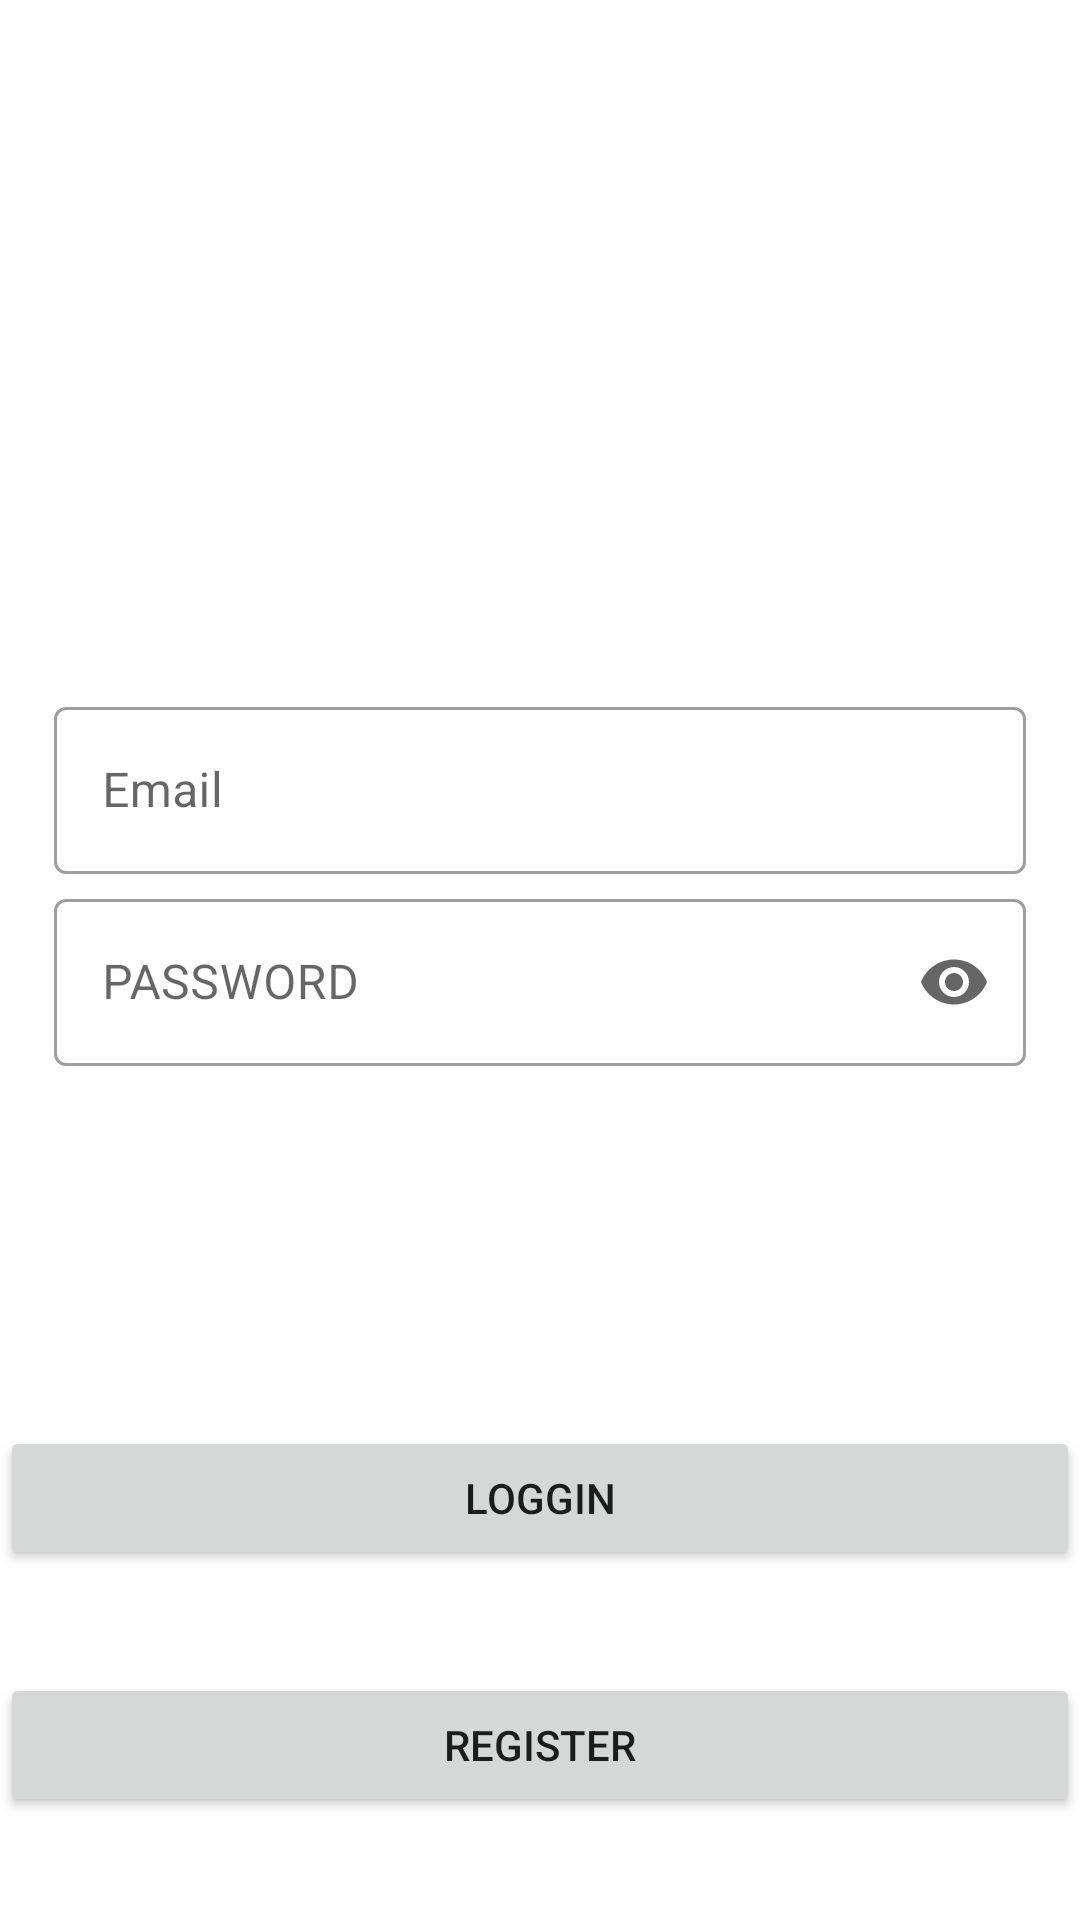

This screen was rendered from an Android layout file. Write that file and the resources it references.
<!-- AndroidManifest.xml: application theme Theme.WaridiHomes -->
<!-- res/layout/activity_simple_l_r_main.xml -->
<?xml version="1.0" encoding="utf-8"?>
<androidx.constraintlayout.widget.ConstraintLayout xmlns:android="http://schemas.android.com/apk/res/android"
    xmlns:app="http://schemas.android.com/apk/res-auto"
    xmlns:tools="http://schemas.android.com/tools"
    android:layout_width="match_parent"
    android:layout_height="match_parent"
    tools:context=".simplelogin_register.MainActivity2">

    <ProgressBar
        android:id="@+id/prgbar"
        android:layout_width="48dp"
        android:layout_height="48dp"
        android:visibility="gone"
        app:layout_constraintBottom_toBottomOf="parent"
        app:layout_constraintEnd_toEndOf="parent"
        app:layout_constraintStart_toStartOf="parent"
        app:layout_constraintTop_toTopOf="parent" />

    <com.google.android.material.textfield.TextInputLayout
        android:id="@+id/txtLay_emailAdd"
        style="@style/Widget.MaterialComponents.TextInputLayout.OutlinedBox"
        android:layout_width="0dp"
        android:layout_height="0dp"
        android:hint="Email"
        app:endIconMode="clear_text"
        app:layout_constraintBottom_toBottomOf="parent"
        app:layout_constraintEnd_toEndOf="parent"
        app:layout_constraintHeight_percent="0.1"
        app:layout_constraintStart_toStartOf="parent"
        app:layout_constraintTop_toTopOf="parent"
        app:layout_constraintVertical_bias="0.4"
        app:layout_constraintWidth_percent="0.9">

        <com.google.android.material.textfield.TextInputEditText
            android:id="@+id/txtInput_email"
            android:layout_width="match_parent"
            android:layout_height="wrap_content"
            android:maxLength="20" />
    </com.google.android.material.textfield.TextInputLayout>

    <com.google.android.material.textfield.TextInputLayout
        android:id="@+id/txtLay_pass_signup"
        style="@style/Widget.MaterialComponents.TextInputLayout.OutlinedBox"
        android:layout_width="0dp"
        android:layout_height="0dp"
        android:hint="PASSWORD"
        app:endIconDrawable="@drawable/ic_lock"
        app:endIconMode="password_toggle"
        app:layout_constraintEnd_toEndOf="parent"
        app:layout_constraintHeight_percent="0.1"
        app:layout_constraintStart_toStartOf="parent"
        app:layout_constraintTop_toBottomOf="@+id/txtLay_emailAdd"
        app:layout_constraintWidth_percent="0.9">

        <com.google.android.material.textfield.TextInputEditText
            android:id="@+id/txt_pass"
            android:layout_width="match_parent"
            android:layout_height="wrap_content"
            android:inputType="textPassword"
            android:maxLength="15" />
    </com.google.android.material.textfield.TextInputLayout>

    <Button
        android:id="@+id/btn_login"
        android:layout_width="0dp"
        android:layout_height="48dp"
        android:layout_marginEnd="@dimen/_2sdp"
        android:text="loggin"
        app:layout_constraintBottom_toBottomOf="parent"
        app:layout_constraintEnd_toEndOf="parent"
        app:layout_constraintHorizontal_bias="0.5"
        app:layout_constraintStart_toStartOf="parent"
        app:layout_constraintTop_toBottomOf="@+id/txtLay_pass_signup" />

    <Button
        android:id="@+id/btnRegister"
        android:layout_width="0dp"
        android:layout_height="48dp"
        android:layout_marginEnd="@dimen/_2sdp"
        android:text="Register"
        app:layout_constraintBottom_toBottomOf="parent"
        app:layout_constraintEnd_toEndOf="parent"
        app:layout_constraintHorizontal_bias="0.5"
        app:layout_constraintStart_toStartOf="parent"
        app:layout_constraintTop_toBottomOf="@+id/btn_login" />



</androidx.constraintlayout.widget.ConstraintLayout>
<!-- resources referenced by this layout -->
<resources>
  <style name="Theme.WaridiHomes" parent="Theme.MaterialComponents.DayNight.DarkActionBar">
          
          <item name="colorPrimary">@color/green</item>
          <item name="colorPrimaryVariant">@color/green</item>
          <item name="colorOnPrimary">@color/white</item>
          
          <item name="colorSecondary">@color/teal_200</item>
          <item name="colorSecondaryVariant">@color/teal_700</item>
          <item name="colorOnSecondary">@color/black</item>
          
          <item name="android:statusBarColor" tools:targetApi="l">?attr/colorPrimaryVariant</item>
          
      </style>
  <color name="green">#0ACF83</color>
  <color name="white">#FFFFFFFF</color>
  <color name="teal_200">#FF03DAC5</color>
  <color name="teal_700">#FF018786</color>
  <color name="black">#FF000000</color>
</resources>
